Dataset: Augmented Dataset (GitHub, Vipransh-Agarwal/Parkinsons-Detector). Classes: healthy, parkinson.

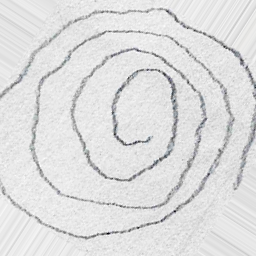
Label: parkinson

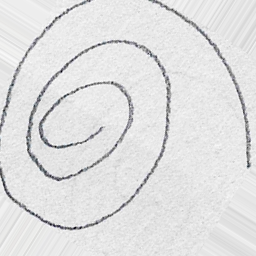
Label: healthy

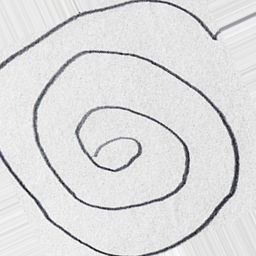
Label: parkinson

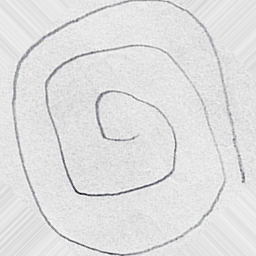
Label: healthy

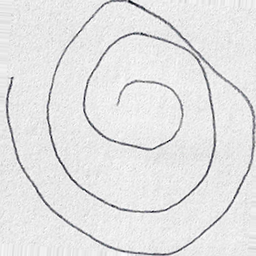
Label: healthy

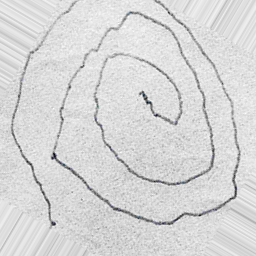
Label: parkinson
